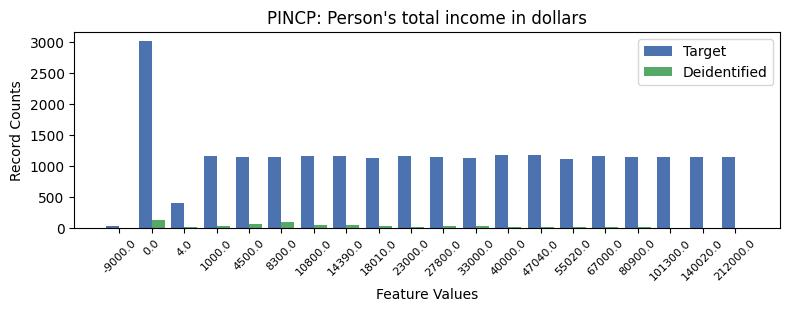

Source data for this figure (header and first rows):
, PINCP, count_target, count_deidentified
0, -1, 4247, 68
1, 1, 3007, 140
2, 12, 1180, 24
3, 13, 1177, 20
4, 9, 1164, 26
5, 3, 1163, 44
6, 15, 1159, 16
7, 6, 1157, 51
8, 7, 1157, 49
9, 10, 1151, 33
10, 16, 1151, 13
11, 17, 1151, 9
12, 19, 1151, 11
13, 18, 1149, 4
14, 5, 1148, 101
15, 4, 1143, 62
16, 8, 1125, 31
17, 11, 1124, 30
18, 14, 1114, 21
19, 2, 405, 13
20, 0, 30, 3
